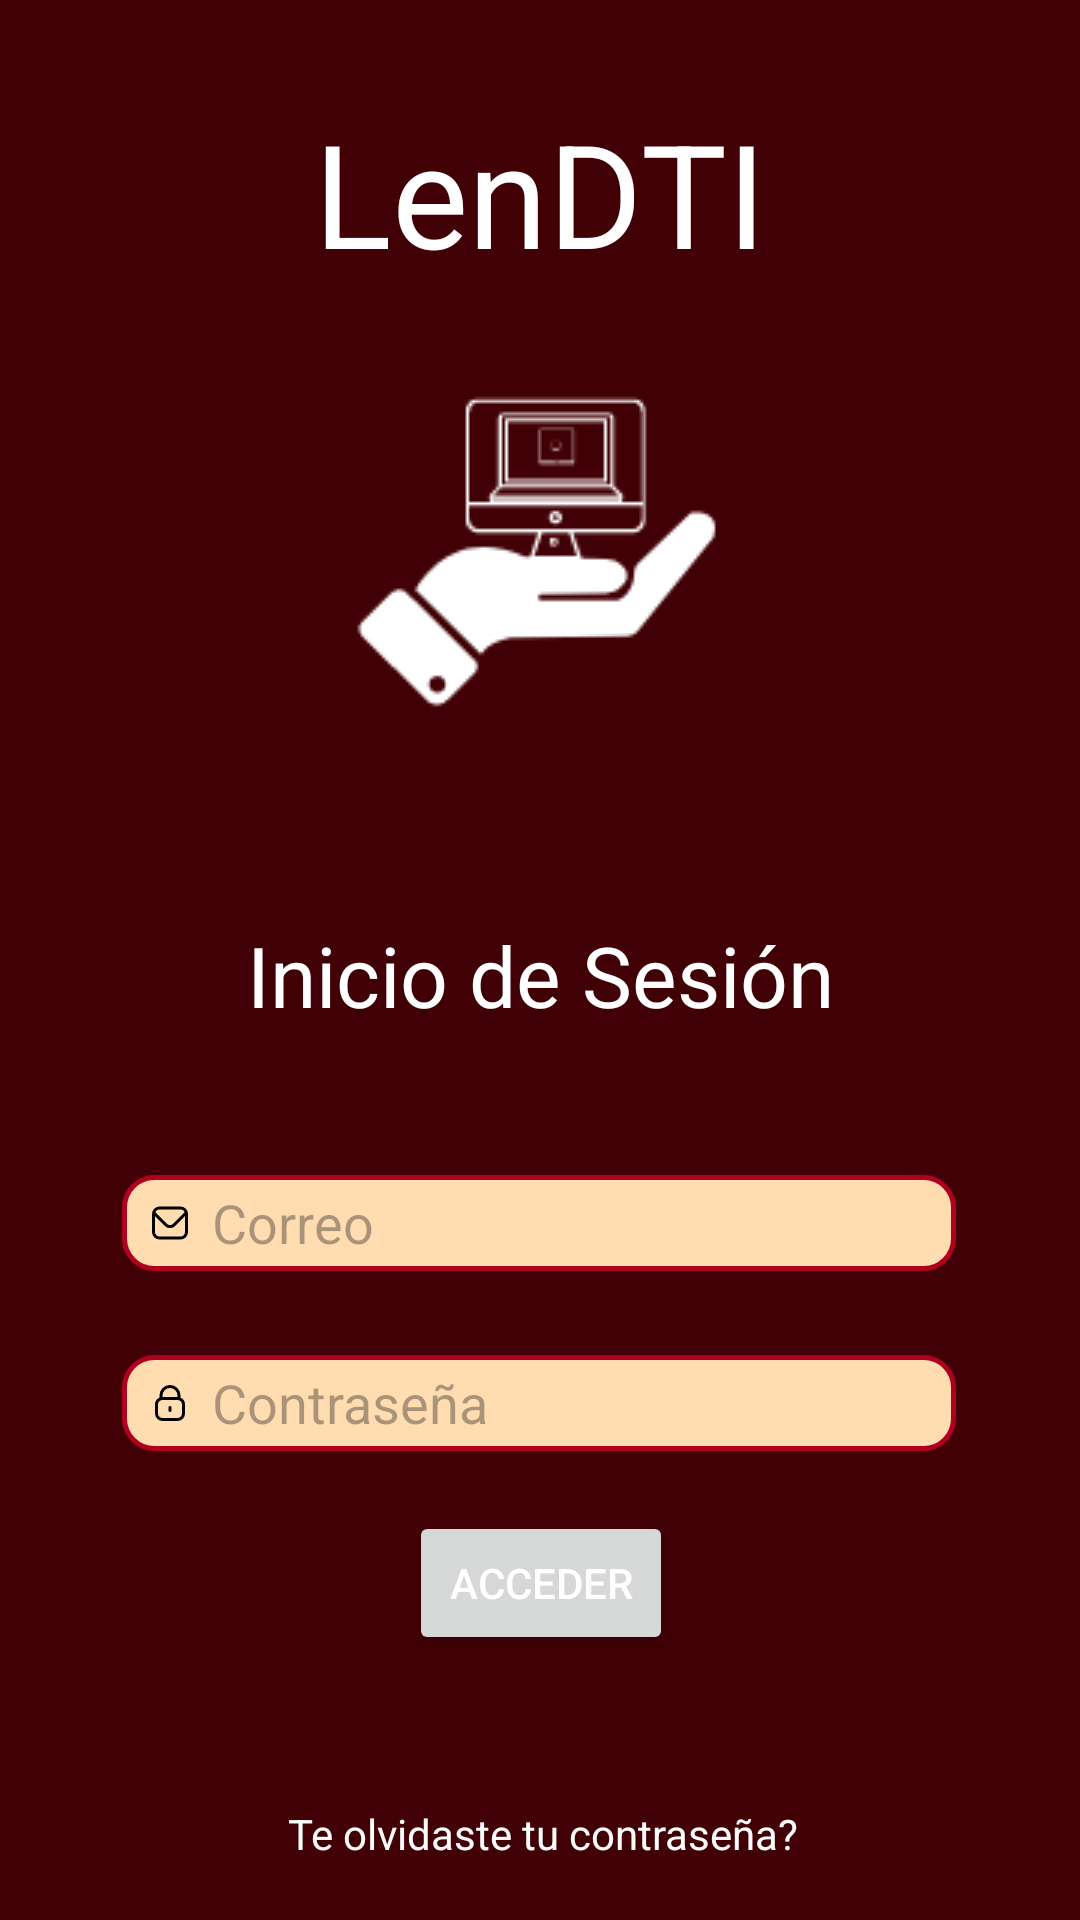

The Android layout XML behind this screen, and the referenced resources:
<!-- AndroidManifest.xml: application theme Theme.LenDTI -->
<!-- res/layout/activity_logueo.xml -->
<?xml version="1.0" encoding="utf-8"?>
<androidx.constraintlayout.widget.ConstraintLayout xmlns:android="http://schemas.android.com/apk/res/android"
    xmlns:app="http://schemas.android.com/apk/res-auto"
    xmlns:tools="http://schemas.android.com/tools"
    android:layout_width="match_parent"
    android:layout_height="match_parent"
    android:background="@color/md_theme_light_onBackground"
    tools:context=".LogueoActivity">

    <TextView
        android:id="@+id/textView2"
        android:layout_width="wrap_content"
        android:layout_height="wrap_content"
        android:layout_marginTop="44dp"
        android:text="Inicio de Sesión"
        android:textColor="#FFFFFF"
        android:textSize="28sp"
        android:textStyle=""
        app:layout_constraintEnd_toEndOf="@+id/imageView"
        app:layout_constraintHorizontal_bias="0.51"
        app:layout_constraintStart_toStartOf="@+id/imageView"
        app:layout_constraintTop_toBottomOf="@+id/imageView" />

    <TextView
        android:id="@+id/clickRegister"
        android:layout_width="wrap_content"
        android:layout_height="wrap_content"
        android:layout_marginTop="20dp"
        android:clickable="true"
        android:text="Registrarse"
        android:longClickable="true"
        android:textColor="#FFFFFF"
        app:layout_constraintEnd_toEndOf="@+id/clickOlvidoContrasenia"
        app:layout_constraintHorizontal_bias="0.494"
        app:layout_constraintStart_toStartOf="@+id/clickOlvidoContrasenia"
        app:layout_constraintTop_toBottomOf="@+id/clickOlvidoContrasenia" />

    <EditText
        android:id="@+id/editTextCorreoLogueo"
        android:layout_width="278dp"
        android:layout_height="32dp"
        android:layout_marginStart="24dp"
        android:layout_marginTop="48dp"
        android:layout_marginEnd="24dp"
        android:background="@drawable/custom_input"
        android:drawableStart="@drawable/ic_envelope"
        android:drawablePadding="8dp"
        android:ems="10"
        android:hint="Correo"
        android:inputType="textEmailAddress"
        android:paddingStart="10dp"
        android:textColor="#000000"
        app:layout_constraintEnd_toEndOf="parent"
        app:layout_constraintHorizontal_bias="0.494"
        app:layout_constraintStart_toStartOf="parent"
        app:layout_constraintTop_toBottomOf="@+id/textView2" />

    <EditText
        android:id="@+id/editTextPasswordLogueo"
        android:layout_width="278dp"
        android:layout_height="32dp"
        android:layout_marginTop="28dp"
        android:background="@drawable/custom_input"
        android:drawableStart="@drawable/ic_lock"
        android:drawablePadding="8dp"
        android:ems="10"
        android:hint="Contraseña"
        android:inputType="textPassword"
        android:paddingStart="10dp"
        android:textColor="#000000"
        app:layout_constraintEnd_toEndOf="@+id/editTextCorreoLogueo"
        app:layout_constraintHorizontal_bias="0.073"
        app:layout_constraintStart_toStartOf="@+id/editTextCorreoLogueo"
        app:layout_constraintTop_toBottomOf="@+id/editTextCorreoLogueo" />

    <Button
        android:id="@+id/buttonAcceder"
        android:layout_width="wrap_content"
        android:layout_height="wrap_content"
        android:layout_marginTop="20dp"
        android:text="Acceder"
        android:textColor="#FFFFFF"
        app:layout_constraintEnd_toEndOf="@+id/editTextPasswordLogueo"
        app:layout_constraintHorizontal_bias="0.504"
        app:layout_constraintStart_toStartOf="@+id/editTextPasswordLogueo"
        app:layout_constraintTop_toBottomOf="@+id/editTextPasswordLogueo" />

    <TextView
        android:id="@+id/clickOlvidoContrasenia"
        android:layout_width="wrap_content"
        android:layout_height="wrap_content"
        android:layout_marginTop="50dp"
        android:clickable="true"
        android:text="Te olvidaste tu contraseña?"
        android:textColor="#FBFBFB"
        android:textSize="14sp"
        app:layout_constraintEnd_toEndOf="@+id/buttonAcceder"
        app:layout_constraintHorizontal_bias="0.492"
        app:layout_constraintStart_toStartOf="@+id/buttonAcceder"
        app:layout_constraintTop_toBottomOf="@+id/buttonAcceder" />

    <TextView
        android:id="@+id/textView5"
        android:layout_width="wrap_content"
        android:layout_height="wrap_content"
        android:layout_marginTop="32dp"
        android:text="LenDTI"
        android:textColor="#FFFFFF"
        android:textSize="48sp"
        app:layout_constraintEnd_toEndOf="parent"
        app:layout_constraintStart_toStartOf="parent"
        app:layout_constraintTop_toTopOf="parent" />

    <ImageView
        android:id="@+id/imageView"
        android:layout_width="wrap_content"
        android:layout_height="wrap_content"
        android:layout_marginTop="16dp"
        app:layout_constraintEnd_toEndOf="@+id/textView5"
        app:layout_constraintHorizontal_bias="0.509"
        app:layout_constraintStart_toStartOf="@+id/textView5"
        app:layout_constraintTop_toBottomOf="@+id/textView5"
        app:srcCompat="@drawable/logo" />

</androidx.constraintlayout.widget.ConstraintLayout>
<!-- resources referenced by this layout -->
<resources>
  <color name="md_theme_light_onBackground">#410005</color>
  <!-- drawable custom_input (drawable) -->
  <?xml version="1.0" encoding="utf-8"?>
  <selector xmlns:android="http://schemas.android.com/apk/res/android">
  
      <item android:state_enabled="true" android:state_focused="true">
          <shape android:shape="rectangle">
              <solid android:color="@color/md_theme_light_secondaryContainer" />
              <corners android:radius="10dp"/>
              <stroke android:color="@color/seed"
                  android:width="1dp"/>
          </shape>
      </item>
  
      <item android:state_enabled="true">
          <shape android:shape="rectangle">
              <solid android:color="@color/md_theme_light_secondaryContainer"/>
              <corners android:radius="10dp"/>
              <stroke android:color="@color/seed"
                  android:width="1.5dp"/>
          </shape>
      </item>
  
  
  </selector>
  <!-- drawable ic_envelope (drawable) -->
  <vector android:height="12dp" android:viewportHeight="24"
      android:viewportWidth="24" android:width="12dp" xmlns:android="http://schemas.android.com/apk/res/android">
      <path android:fillColor="#FF000000" android:pathData="M19,1H5A5.006,5.006 0,0 0,0 6V18a5.006,5.006 0,0 0,5 5H19a5.006,5.006 0,0 0,5 -5V6A5.006,5.006 0,0 0,19 1ZM5,3H19a3,3 0,0 1,2.78 1.887l-7.658,7.659a3.007,3.007 0,0 1,-4.244 0L2.22,4.887A3,3 0,0 1,5 3ZM19,21H5a3,3 0,0 1,-3 -3V7.5L8.464,13.96a5.007,5.007 0,0 0,7.072 0L22,7.5V18A3,3 0,0 1,19 21Z"/>
  </vector>
  <!-- drawable ic_lock (drawable) -->
  <vector android:height="12dp" android:viewportHeight="24"
      android:viewportWidth="24" android:width="12dp" xmlns:android="http://schemas.android.com/apk/res/android">
      <path android:fillColor="#FF000000" android:pathData="M19,8.424V7A7,7 0,0 0,5 7V8.424A5,5 0,0 0,2 13v6a5.006,5.006 0,0 0,5 5H17a5.006,5.006 0,0 0,5 -5V13A5,5 0,0 0,19 8.424ZM7,7A5,5 0,0 1,17 7V8H7ZM20,19a3,3 0,0 1,-3 3H7a3,3 0,0 1,-3 -3V13a3,3 0,0 1,3 -3H17a3,3 0,0 1,3 3Z"/>
      <path android:fillColor="#FF000000" android:pathData="M12,14a1,1 0,0 0,-1 1v2a1,1 0,0 0,2 0V15A1,1 0,0 0,12 14Z"/>
  </vector>
  <color name="md_theme_light_secondaryContainer">#FFDDB0</color>
  <color name="seed">#B00020</color>
  <color name="md_theme_light_primary">#BC1127</color>
  <color name="md_theme_light_onPrimary">#FFFFFF</color>
  <color name="md_theme_light_primaryContainer">#FFDAD8</color>
  <color name="md_theme_light_onPrimaryContainer">#410006</color>
  <color name="md_theme_light_secondary">#805600</color>
  <color name="md_theme_light_onSecondary">#FFFFFF</color>
  <color name="md_theme_light_onSecondaryContainer">#291800</color>
  <color name="md_theme_light_tertiary">#626200</color>
  <color name="md_theme_light_onTertiary">#FFFFFF</color>
  <color name="md_theme_light_tertiaryContainer">#E9E951</color>
  <color name="md_theme_light_onTertiaryContainer">#1D1D00</color>
  <color name="md_theme_light_error">#BA1A1A</color>
  <color name="md_theme_light_errorContainer">#FFDAD6</color>
  <color name="md_theme_light_onError">#FFFFFF</color>
  <color name="md_theme_light_onErrorContainer">#410002</color>
  <color name="md_theme_light_background">#FFFBFF</color>
  <color name="md_theme_light_surface">#FFFBFF</color>
  <color name="md_theme_light_onSurface">#FFDDB0</color>
  <color name="md_theme_light_surfaceVariant">#F4DDDC</color>
  <color name="md_theme_light_onSurfaceVariant">#534342</color>
  <color name="md_theme_light_outline">#857372</color>
  <color name="md_theme_light_inverseOnSurface">#FFEDEB</color>
  <color name="md_theme_light_inverseSurface">#5F1416</color>
  <color name="md_theme_light_inversePrimary">#FFB3AF</color>
</resources>
